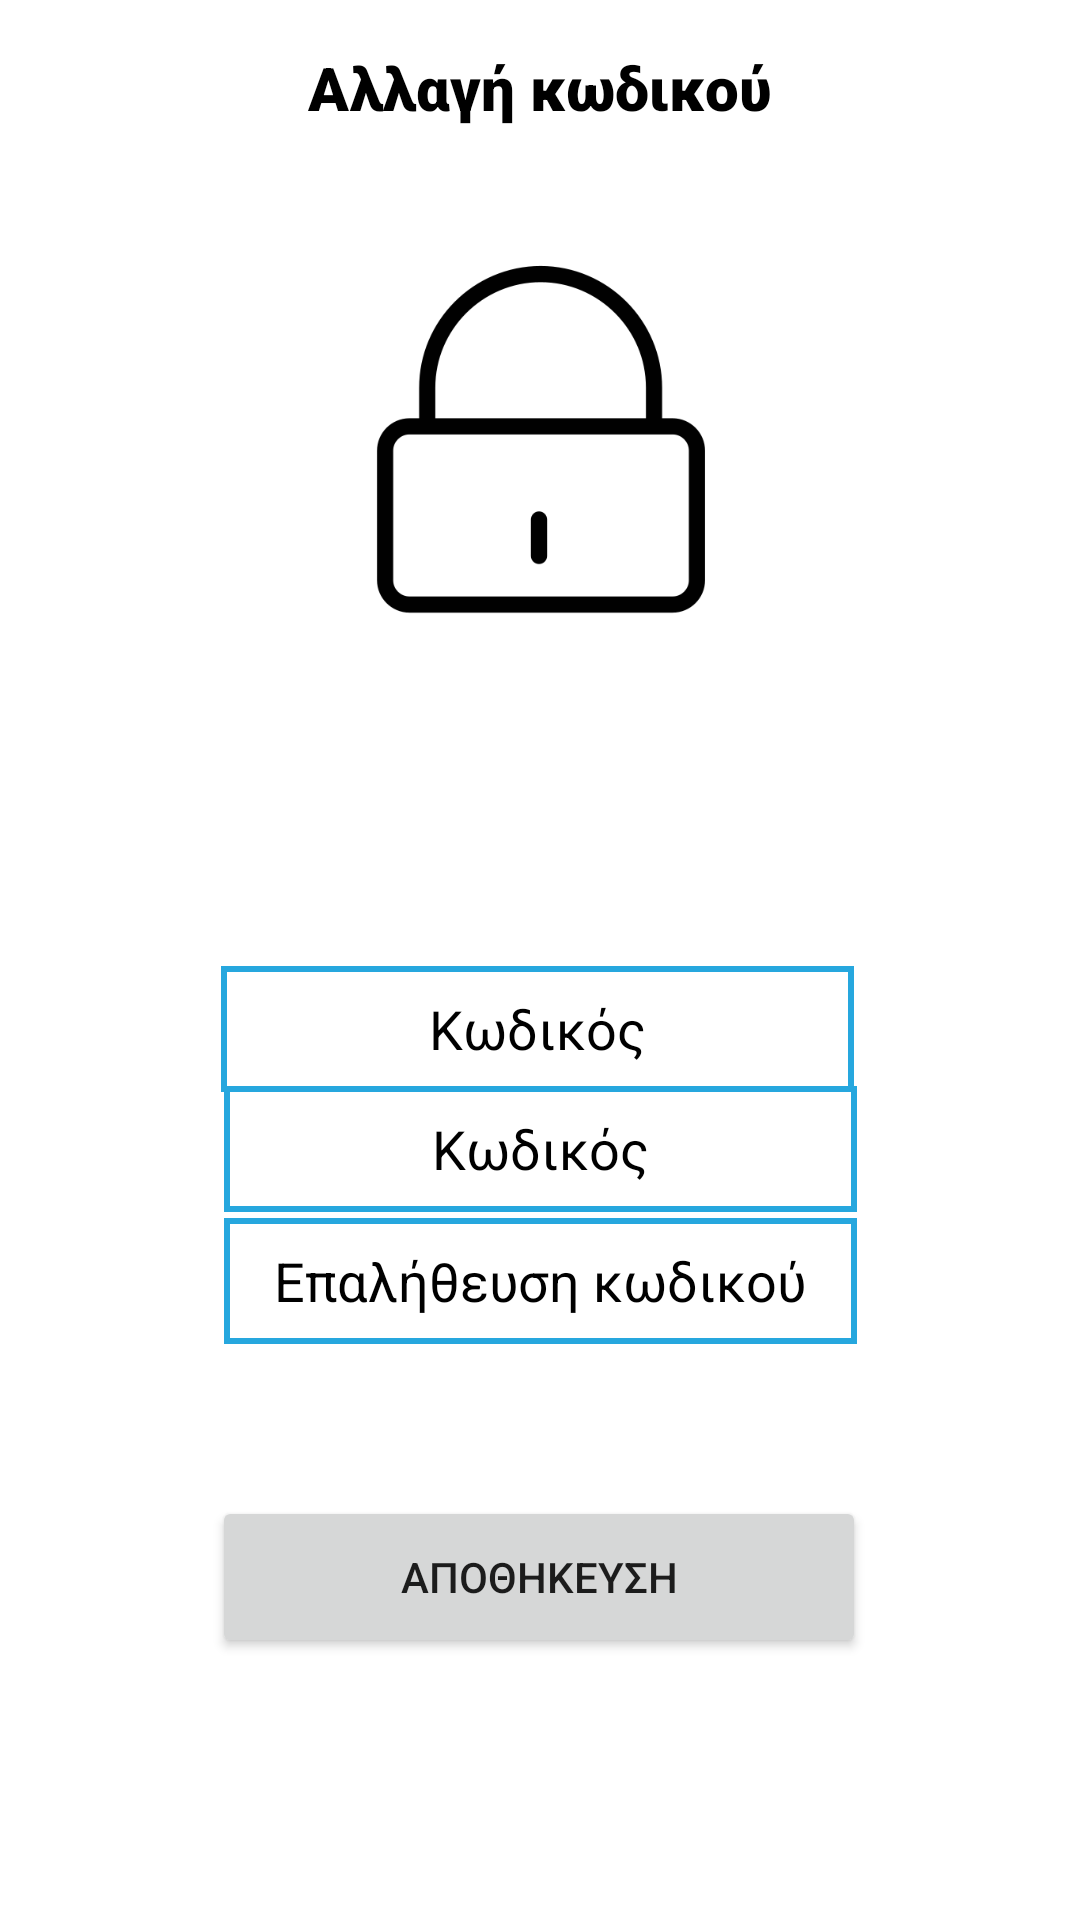

The Android layout XML behind this screen, and the referenced resources:
<!-- AndroidManifest.xml: application theme Theme.LockdownSMS -->
<!-- res/layout/activity_password_change_actvity.xml -->
<?xml version="1.0" encoding="utf-8"?>
<androidx.constraintlayout.widget.ConstraintLayout xmlns:android="http://schemas.android.com/apk/res/android"
    xmlns:app="http://schemas.android.com/apk/res-auto"
    xmlns:tools="http://schemas.android.com/tools"
    android:layout_width="match_parent"
    android:layout_height="match_parent"
    tools:context=".PasswordChangeActvity">

    <EditText
        android:id="@+id/passwordEditText50"
        android:layout_width="211dp"
        android:layout_height="42dp"
        android:layout_marginBottom="276dp"
        android:background="@drawable/edittextshape"
        android:ems="10"
        android:gravity="center"
        android:hint="Κωδικός"
        android:inputType="textPassword"
        android:textColor="@color/black"
        android:textColorHint="@color/black"
        app:layout_constraintBottom_toBottomOf="parent"

        app:layout_constraintEnd_toEndOf="parent"

        app:layout_constraintHorizontal_bias="0.495"
        app:layout_constraintStart_toStartOf="parent"
        app:layout_constraintTop_toBottomOf="@+id/textView6"
        app:layout_constraintVertical_bias="0.22" />

    <EditText
        android:id="@+id/passwordEditText52"
        android:layout_width="211dp"
        android:layout_height="42dp"
        android:layout_marginBottom="236dp"
        android:background="@drawable/edittextshape"
        android:ems="10"
        android:gravity="center"
        android:hint="Κωδικός"
        android:inputType="textPassword"
        android:textColor="@color/black"
        android:textColorHint="@color/black"
        app:layout_constraintBottom_toBottomOf="parent"

        app:layout_constraintEnd_toEndOf="parent"

        app:layout_constraintStart_toStartOf="parent"
        app:layout_constraintTop_toBottomOf="@+id/textView6"
        app:layout_constraintVertical_bias="0.22" />

    <EditText
        android:id="@+id/passwordVerificationEditText51"
        android:layout_width="211dp"
        android:layout_height="42dp"
        android:layout_marginBottom="192dp"
        android:background="@drawable/edittextshape"
        android:ems="10"
        android:gravity="center"
        android:hint="Επαλήθευση κωδικού"
        android:inputType="textPassword"
        android:textColor="@color/black"
        android:textColorHint="@color/black"
        app:layout_constraintBottom_toBottomOf="parent"

        app:layout_constraintEnd_toEndOf="parent"
        app:layout_constraintStart_toStartOf="parent"
        app:layout_constraintTop_toBottomOf="@+id/passwordEditText1"
        app:layout_constraintVertical_bias="0.085" />

    <Button
        android:id="@+id/button100"
        android:layout_width="218dp"
        android:layout_height="54dp"
        android:onClick="save"
        android:text="αποθηκευση"
        app:layout_constraintBottom_toBottomOf="parent"
        app:layout_constraintEnd_toEndOf="parent"
        app:layout_constraintHorizontal_bias="0.497"
        app:layout_constraintStart_toStartOf="parent"
        app:layout_constraintTop_toTopOf="parent"
        app:layout_constraintVertical_bias="0.851" />

    <TextView
        android:id="@+id/t20"
        android:layout_width="wrap_content"
        android:layout_height="wrap_content"
        android:layout_marginBottom="36dp"
        android:fontFamily="sans-serif-black"
        android:text="Αλλαγή κωδικού"
        android:textColor="@color/black"
        android:textSize="20sp"
        app:layout_constraintBottom_toTopOf="@+id/imageView40"
        app:layout_constraintEnd_toEndOf="parent"
        app:layout_constraintStart_toStartOf="parent"
        app:layout_constraintTop_toBottomOf="@+id/imageView6" />

    <ImageView
        android:id="@+id/imageView40"
        android:layout_width="212dp"
        android:layout_height="135dp"
        app:layout_constraintBottom_toBottomOf="parent"
        app:layout_constraintEnd_toEndOf="parent"
        app:layout_constraintHorizontal_bias="0.497"
        app:layout_constraintStart_toStartOf="parent"
        app:layout_constraintTop_toTopOf="parent"
        app:layout_constraintVertical_bias="0.156"
        app:srcCompat="@drawable/lockicon"
        tools:srcCompat="@drawable/lockicon" />

</androidx.constraintlayout.widget.ConstraintLayout>
<!-- resources referenced by this layout -->
<resources>
  <!-- drawable edittextshape (drawable-v24) -->
  <?xml version="1.0" encoding="utf-8"?>
  <shape xmlns:android="http://schemas.android.com/apk/res/android">
      <stroke
          android:width="2dp"
          android:color="#26a7de" />
  </shape>
  <!-- drawable lockicon: png bitmap (drawable-v24, 7043 bytes) -->
  <style name="Theme.LockdownSMS" parent="Theme.MaterialComponents.DayNight.NoActionBar">
          
          <item name="colorPrimary">#26a7de</item>
          <item name="colorPrimaryVariant">#26a7de</item>
          <item name="colorOnPrimary">@color/white</item>
          
          <item name="colorSecondary">@color/teal_200</item>
          <item name="colorSecondaryVariant">@color/teal_700</item>
          <item name="colorOnSecondary">@color/black</item>
          
          <item name="android:statusBarColor" tools:targetApi="l">?attr/colorPrimaryVariant</item>
          
      </style>
  <!-- not gathered from this repository: default colours our renderer supplied (Android Studio template values) -->
  <color name="teal_200">#FF03DAC5</color>
  <color name="teal_700">#FF018786</color>
  <color name="black">#FF000000</color>
  <color name="white">#FFFFFFFF</color>
</resources>
